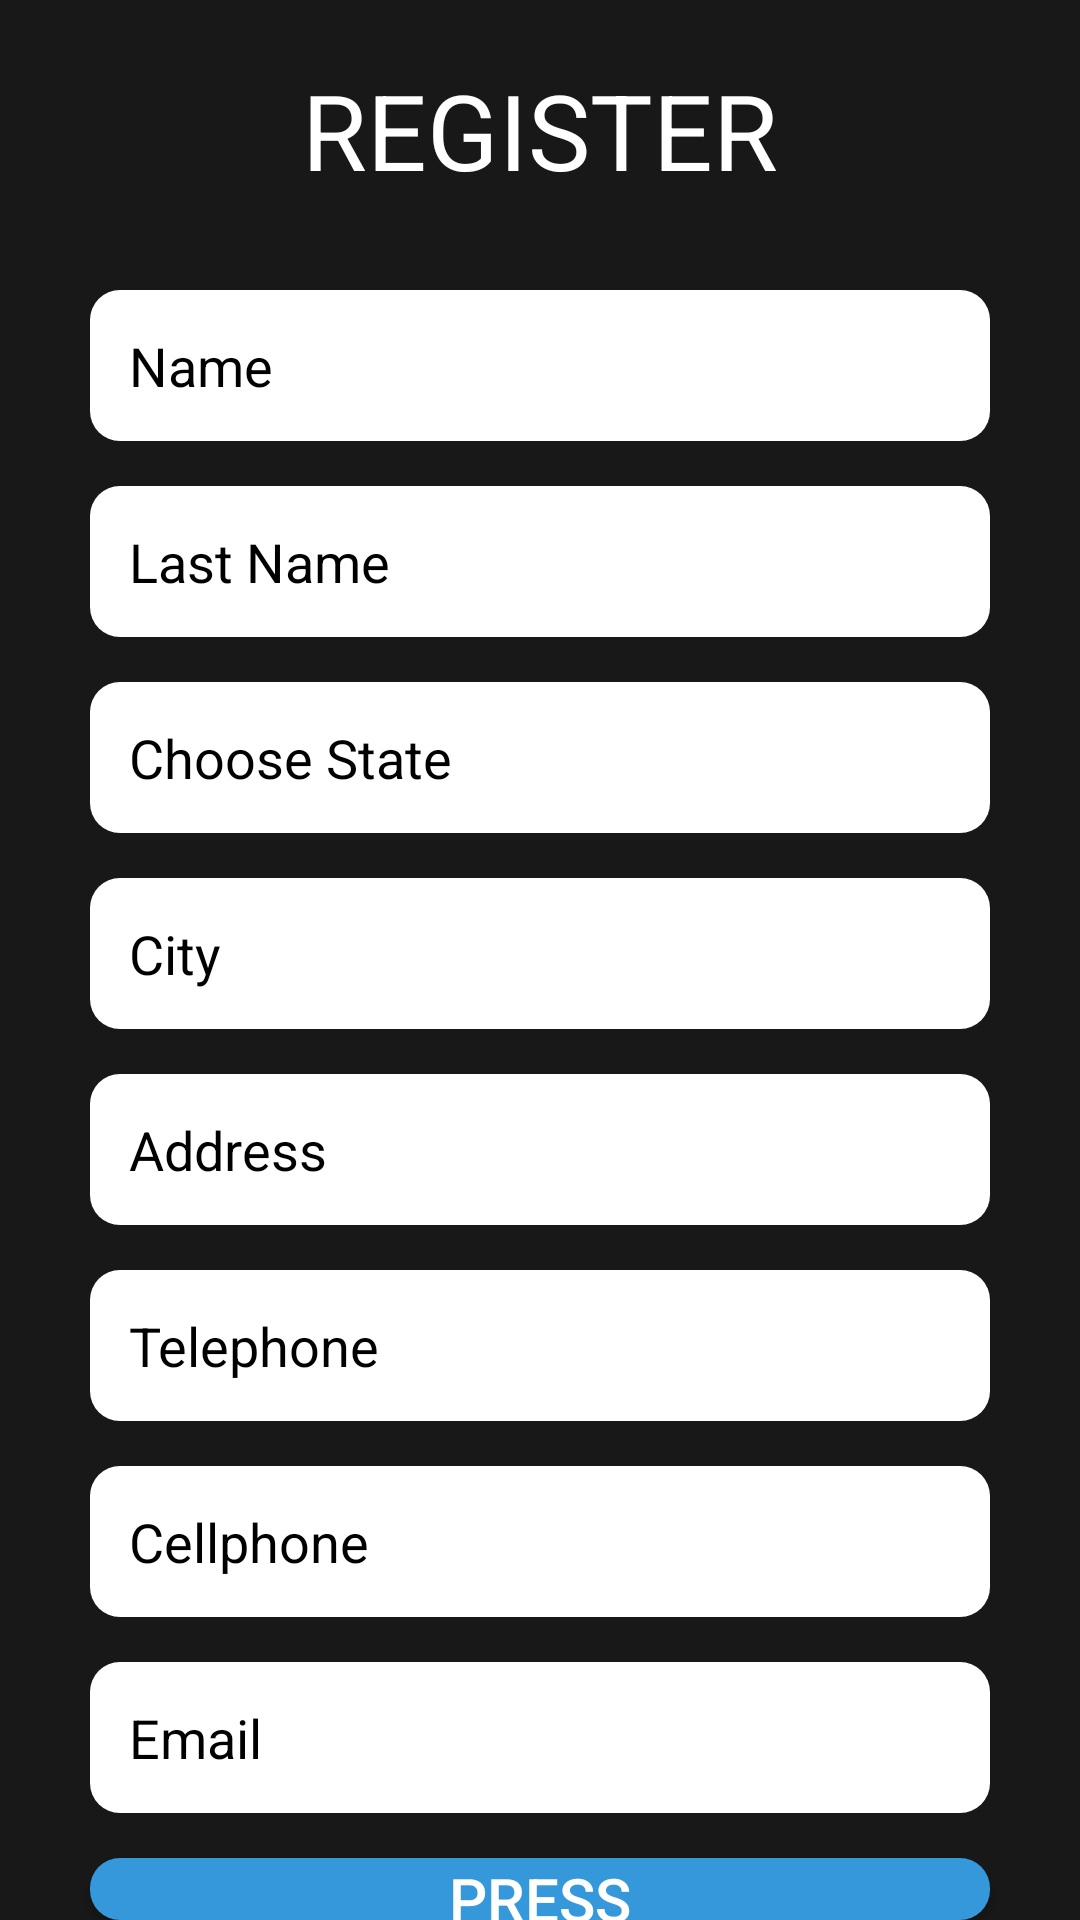

Reconstruct the res/layout file that produces this screen, plus the resources it refers to.
<!-- AndroidManifest.xml: application theme Theme.Simple_form -->
<!-- res/layout/activity_main.xml -->
<?xml version="1.0" encoding="utf-8"?>
<RelativeLayout xmlns:android="http://schemas.android.com/apk/res/android"
    xmlns:app="http://schemas.android.com/apk/res-auto"
    xmlns:tools="http://schemas.android.com/tools"
    android:layout_width="match_parent"
    android:layout_height="match_parent"
    android:background="@color/aBlack"
    tools:context=".MainActivity">

    <RelativeLayout
        android:id="@+id/title"
        android:layout_width="match_parent"
        android:layout_height="wrap_content">

        <TextView
            android:layout_width="wrap_content"
            android:layout_height="wrap_content"
            android:layout_centerHorizontal="true"
            android:layout_marginTop="20dp"
            android:text="REGISTER"
            android:textColor="@color/white"
            android:textSize="35sp" />

    </RelativeLayout>

    <LinearLayout
        android:layout_width="match_parent"
        android:layout_height="match_parent"
        android:layout_below="@+id/title"
        android:orientation="vertical">

        <TextView
            android:id="@+id/text_id"
            android:layout_width="wrap_content"
            android:layout_height="wrap_content"
            android:text="ID"
            android:visibility="gone"/>

        <EditText
            android:id="@+id/name"
            android:layout_width="fill_parent"
            android:layout_height="wrap_content"
            android:layout_marginLeft="30dp"
            android:layout_marginTop="30dp"
            android:layout_marginRight="30dp"
            android:background="@drawable/r_edit"
            android:hint="Name"
            android:inputType="text"
            android:padding="13dp"
            android:textColor="@color/black"
            android:textColorHint="@color/black" />

        <EditText
            android:id="@+id/last_name"
            android:layout_width="fill_parent"
            android:layout_height="wrap_content"
            android:layout_marginLeft="30dp"
            android:layout_marginTop="15dp"
            android:layout_marginRight="30dp"
            android:background="@drawable/r_edit"
            android:hint="Last Name"
            android:inputType="text"
            android:padding="13dp"
            android:textColor="@color/black"
            android:textColorHint="@color/black" />

        <EditText
            android:id="@+id/choose_state"
            android:layout_width="fill_parent"
            android:layout_height="wrap_content"
            android:layout_marginLeft="30dp"
            android:layout_marginTop="15dp"
            android:layout_marginRight="30dp"
            android:background="@drawable/r_edit"
            android:hint="Choose State"
            android:inputType="text"
            android:padding="13dp"
            android:textColor="@color/black"
            android:textColorHint="@color/black" />

        <EditText
            android:id="@+id/city"
            android:layout_width="fill_parent"
            android:layout_height="wrap_content"
            android:layout_marginLeft="30dp"
            android:layout_marginTop="15dp"
            android:layout_marginRight="30dp"
            android:background="@drawable/r_edit"
            android:hint="City"
            android:inputType="text"
            android:padding="13dp"
            android:textColor="@color/black"
            android:textColorHint="@color/black" />

        <EditText
            android:id="@+id/address"
            android:layout_width="fill_parent"
            android:layout_height="wrap_content"
            android:layout_marginLeft="30dp"
            android:layout_marginTop="15dp"
            android:layout_marginRight="30dp"
            android:background="@drawable/r_edit"
            android:hint="Address"
            android:inputType="text"
            android:padding="13dp"
            android:textColor="@color/black"
            android:textColorHint="@color/black" />

        <EditText
            android:id="@+id/telephone"
            android:layout_width="fill_parent"
            android:layout_height="wrap_content"
            android:layout_marginLeft="30dp"
            android:layout_marginTop="15dp"
            android:layout_marginRight="30dp"
            android:background="@drawable/r_edit"
            android:hint="Telephone"
            android:inputType="phone"
            android:padding="13dp"
            android:textColor="@color/black"
            android:textColorHint="@color/black" />

        <EditText
            android:id="@+id/cellphone"
            android:layout_width="fill_parent"
            android:layout_height="wrap_content"
            android:layout_marginLeft="30dp"
            android:layout_marginTop="15dp"
            android:layout_marginRight="30dp"
            android:background="@drawable/r_edit"
            android:hint="Cellphone"
            android:inputType="phone"
            android:padding="13dp"
            android:textColor="@color/black"
            android:textColorHint="@color/black" />

        <EditText
            android:id="@+id/email"
            android:layout_width="fill_parent"
            android:layout_height="wrap_content"
            android:layout_marginLeft="30dp"
            android:layout_marginTop="15dp"
            android:layout_marginRight="30dp"
            android:background="@drawable/r_edit"
            android:hint="Email"
            android:inputType="textEmailAddress"
            android:padding="13dp"
            android:textColor="@color/black"
            android:textColorHint="@color/black" />

        <Button
            android:id="@+id/btnPress"
            android:layout_width="fill_parent"
            android:layout_height="wrap_content"
            android:layout_marginLeft="30dp"
            android:layout_marginTop="15dp"
            android:layout_marginRight="30dp"
            android:background="@drawable/btn_blue"
            android:text="Press"
            android:textColor="@color/white"
            android:textSize="20sp" />

    </LinearLayout>

</RelativeLayout>
<!-- resources referenced by this layout -->
<resources>
  <color name="aBlack">#181818</color>
  <color name="black">#FF000000</color>
  <color name="white">#FFFFFFFF</color>
  <!-- drawable btn_blue (drawable) -->
  <?xml version="1.0" encoding="utf-8"?>
  <shape xmlns:android="http://schemas.android.com/apk/res/android"
      android:padding="10dp"
      android:shape="rectangle">
  
      <solid android:color="#3498db" />
      <corners android:radius="10dp" />
  </shape>
  <!-- drawable r_edit (drawable) -->
  <?xml version="1.0" encoding="utf-8"?>
  <shape xmlns:android="http://schemas.android.com/apk/res/android"
      android:padding="10dp"
      android:shape="rectangle">
  
      <solid android:color="#FFFFFF" />
      <corners android:radius="10dp" />
  
  </shape>
  <style name="Theme.Simple_form" parent="Theme.AppCompat.NoActionBar">
          
          <item name="colorPrimary">@color/purple_500</item>
          <item name="colorPrimaryVariant">@color/purple_700</item>
          <item name="colorOnPrimary">@color/white</item>
          
          <item name="colorSecondary">@color/teal_200</item>
          <item name="colorSecondaryVariant">@color/teal_700</item>
          <item name="colorOnSecondary">@color/black</item>
          
          <item name="android:statusBarColor" tools:targetApi="l">?attr/colorPrimaryVariant</item>
          
      </style>
  <color name="purple_500">#FF6200EE</color>
  <color name="purple_700">#FF3700B3</color>
  <color name="teal_200">#FF03DAC5</color>
  <color name="teal_700">#FF018786</color>
</resources>
